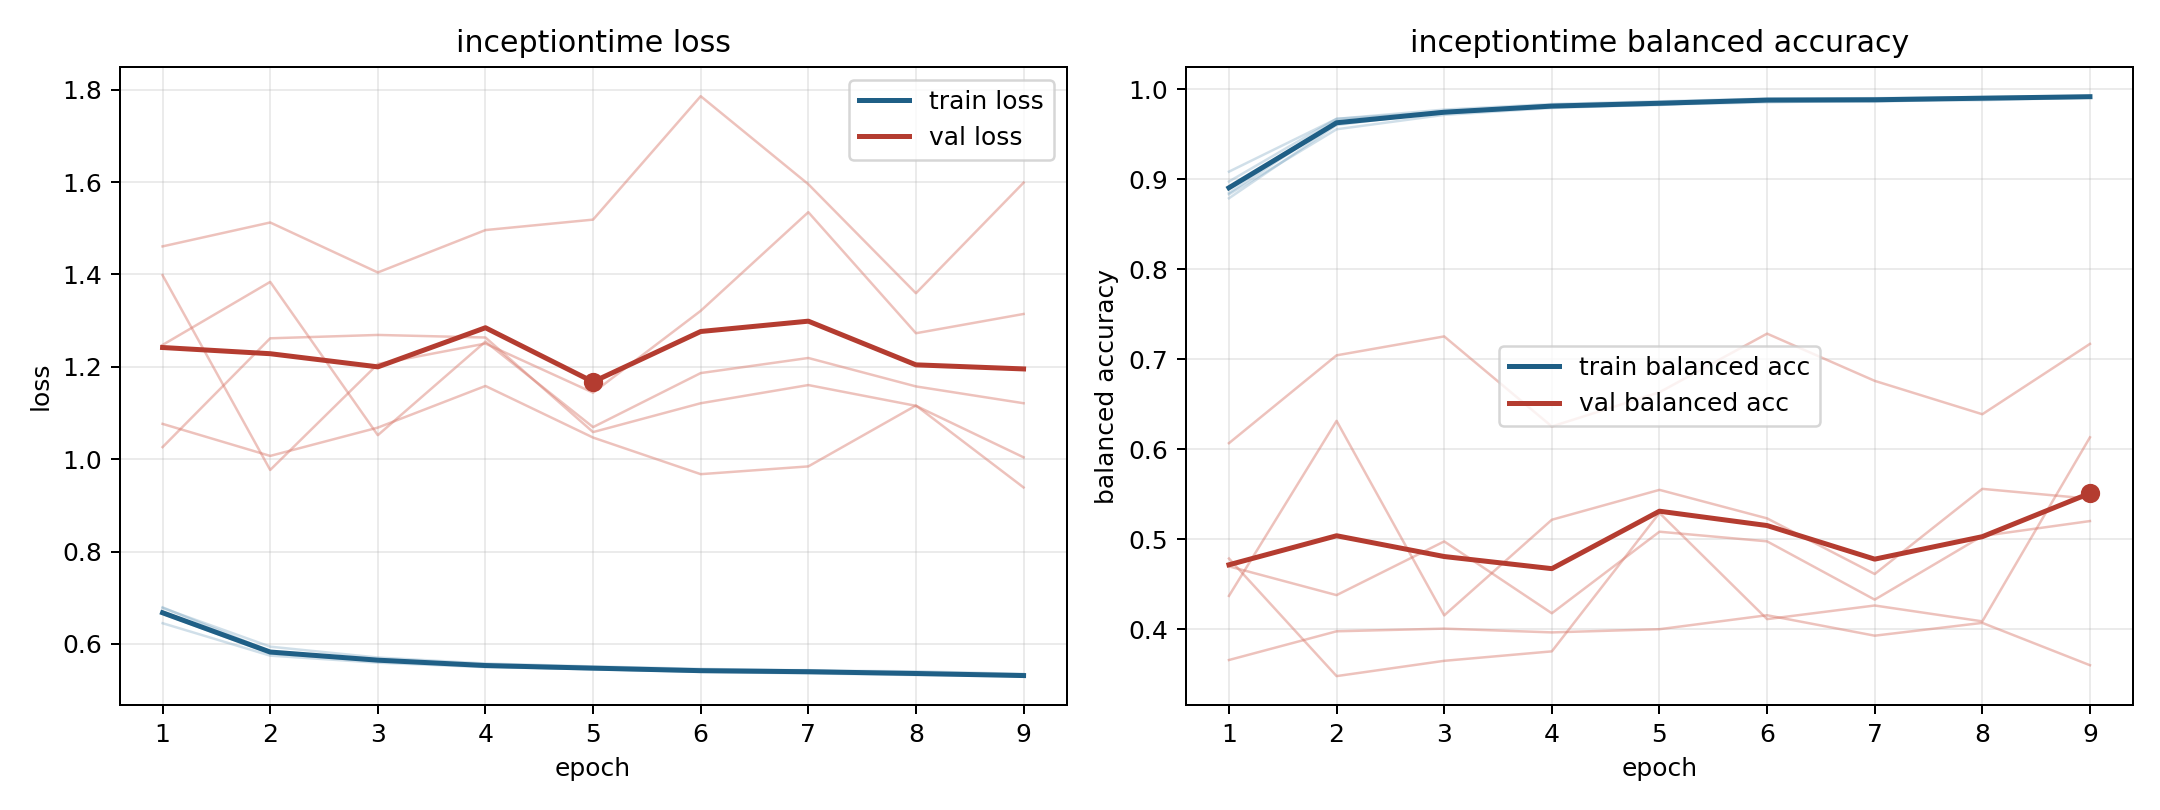

Source data for this figure (header and first rows):
model, fold, epoch, train_loss, train_balanced_accuracy, val_loss, val_balanced_accuracy
inceptiontime, 1, 1, 0.6653, 0.8973, 1.398, 0.4372
inceptiontime, 1, 2, 0.579, 0.9669, 0.9766, 0.6315
inceptiontime, 1, 3, 0.5638, 0.9746, 1.206, 0.4156
inceptiontime, 1, 4, 0.5513, 0.9824, 1.25, 0.5218
inceptiontime, 1, 5, 0.5447, 0.9853, 1.144, 0.555
inceptiontime, 1, 6, 0.5407, 0.9883, 1.321, 0.5233
inceptiontime, 1, 7, 0.5376, 0.989, 1.535, 0.4615
inceptiontime, 1, 8, 0.5351, 0.9906, 1.273, 0.5561
inceptiontime, 1, 9, 0.5301, 0.9912, 1.314, 0.5451
inceptiontime, 2, 1, 0.67, 0.8845, 1.247, 0.47
inceptiontime, 2, 2, 0.5804, 0.9636, 1.384, 0.4381
inceptiontime, 2, 3, 0.5657, 0.9732, 1.052, 0.4977
inceptiontime, 2, 4, 0.5542, 0.9805, 1.255, 0.4179
inceptiontime, 2, 5, 0.5466, 0.9845, 1.069, 0.5085
inceptiontime, 2, 6, 0.5431, 0.9869, 1.186, 0.4978
inceptiontime, 2, 7, 0.5431, 0.9858, 1.219, 0.4331
inceptiontime, 2, 8, 0.5347, 0.9896, 1.158, 0.5037
inceptiontime, 2, 9, 0.5301, 0.9921, 1.121, 0.5203
inceptiontime, 3, 1, 0.6447, 0.9083, 1.461, 0.366
inceptiontime, 3, 2, 0.5745, 0.9669, 1.513, 0.3979
inceptiontime, 3, 3, 0.5593, 0.9772, 1.404, 0.4009
inceptiontime, 3, 4, 0.5495, 0.9833, 1.496, 0.3967
inceptiontime, 3, 5, 0.5454, 0.9864, 1.519, 0.4002
inceptiontime, 3, 6, 0.5393, 0.9894, 1.786, 0.4157
inceptiontime, 3, 7, 0.536, 0.9899, 1.595, 0.393
inceptiontime, 3, 8, 0.5324, 0.9912, 1.359, 0.4073
inceptiontime, 3, 9, 0.5311, 0.9921, 1.599, 0.3602
inceptiontime, 4, 1, 0.6791, 0.8787, 1.076, 0.6068
inceptiontime, 4, 2, 0.5837, 0.96, 1.007, 0.7043
inceptiontime, 4, 3, 0.5642, 0.9751, 1.068, 0.7253
inceptiontime, 4, 4, 0.5529, 0.9801, 1.159, 0.6253
inceptiontime, 4, 5, 0.5492, 0.9822, 1.047, 0.6633
inceptiontime, 4, 6, 0.5406, 0.9888, 0.9675, 0.7284
inceptiontime, 4, 7, 0.5391, 0.9885, 0.9843, 0.676
inceptiontime, 4, 8, 0.5363, 0.9902, 1.116, 0.6389
inceptiontime, 4, 9, 0.5304, 0.9918, 0.9387, 0.717
inceptiontime, 5, 1, 0.6777, 0.8831, 1.026, 0.4787
inceptiontime, 5, 2, 0.5939, 0.9554, 1.262, 0.3481
inceptiontime, 5, 3, 0.5704, 0.9713, 1.269, 0.3651
inceptiontime, 5, 4, 0.5574, 0.979, 1.263, 0.3756
inceptiontime, 5, 5, 0.5511, 0.9828, 1.059, 0.5293
inceptiontime, 5, 6, 0.5458, 0.9853, 1.121, 0.4114
inceptiontime, 5, 7, 0.5422, 0.9873, 1.16, 0.4265
inceptiontime, 5, 8, 0.5404, 0.9876, 1.115, 0.409
inceptiontime, 5, 9, 0.5349, 0.9905, 1.004, 0.6133
